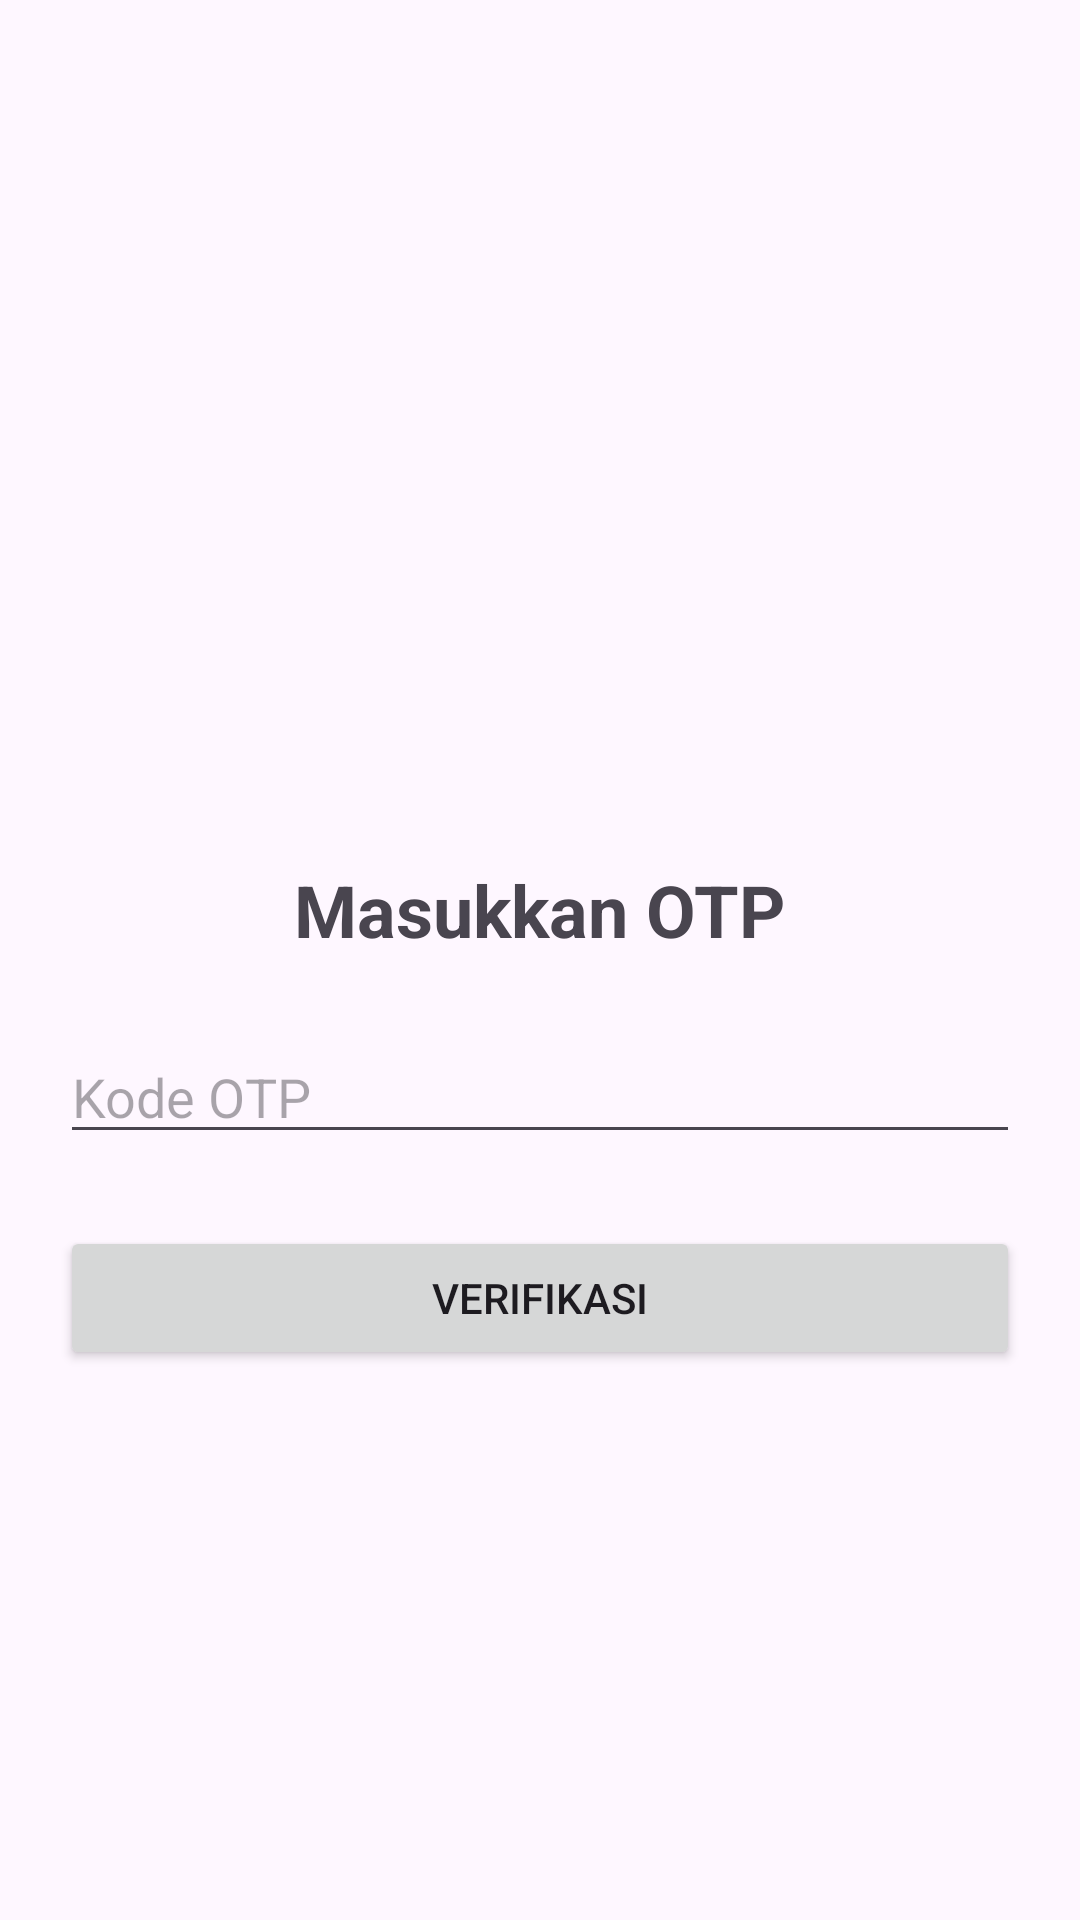

Layout XML and referenced resources for this Android screen:
<!-- AndroidManifest.xml: application theme Theme.Dellapink -->
<!-- res/layout/fragment_otp_verification.xml -->
<?xml version="1.0" encoding="utf-8"?>
<LinearLayout xmlns:android="http://schemas.android.com/apk/res/android"
    android:layout_width="match_parent"
    android:layout_height="match_parent"
    android:gravity="center"
    android:orientation="vertical"
    android:padding="20dp">

    <com.google.android.material.appbar.MaterialToolbar
        android:id="@+id/toolbar"
        android:layout_width="match_parent"
        android:layout_height="wrap_content"
        android:title="Verifikasi OTP" />

    <TextView
        android:layout_width="wrap_content"
        android:layout_height="wrap_content"
        android:layout_marginTop="40dp"
        android:text="Masukkan OTP"
        android:textSize="24sp"
        android:textStyle="bold" />

    <EditText
        android:id="@+id/etOtp"
        android:layout_width="match_parent"
        android:layout_height="wrap_content"
        android:layout_marginTop="24dp"
        android:hint="Kode OTP"
        android:inputType="number" />

    <Button
        android:id="@+id/btnVerify"
        android:layout_width="match_parent"
        android:layout_height="wrap_content"
        android:layout_marginTop="24dp"
        android:text="Verifikasi" />

</LinearLayout>
<!-- resources referenced by this layout -->
<resources>
  <style name="Theme.Dellapink" parent="Base.Theme.Dellapink" />
  <style name="Base.Theme.Dellapink" parent="Theme.Material3.DayNight.NoActionBar">
          <item name="colorPrimary">#28C628</item>
          <item name="colorSecondary">#4F6D4F</item>
          <item name="android:statusBarColor">#F3F3F3</item>
          <item name="android:windowLightStatusBar">true</item>
      </style>
</resources>
